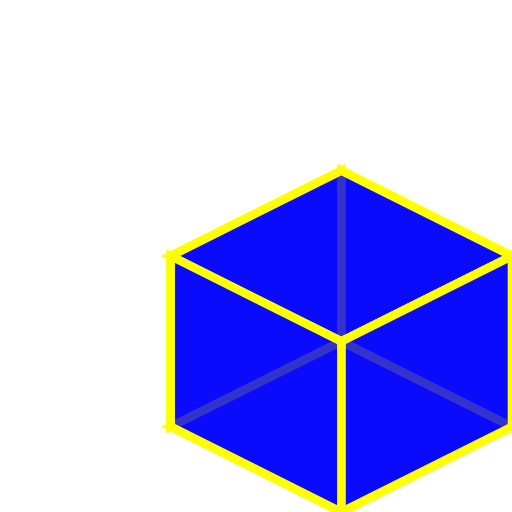
t = 0.00 s
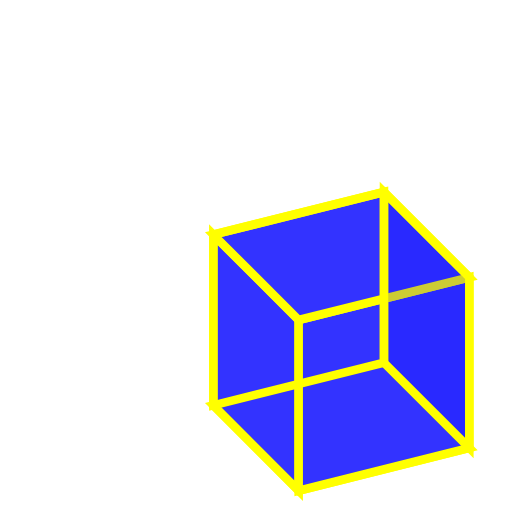
t = 1.05 s
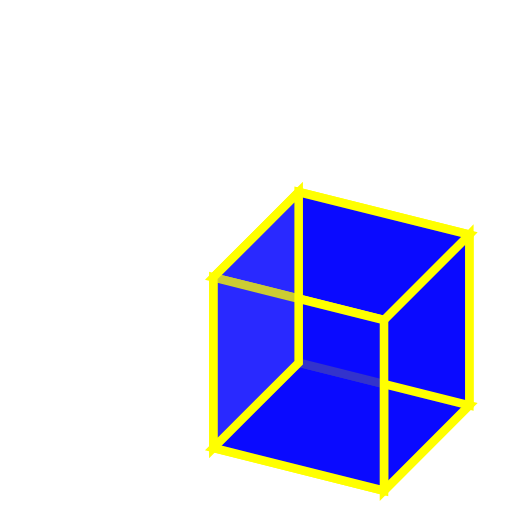
t = 1.95 s
t = 3.00 s: frame unchanged from t = 0.00 s, image omitted
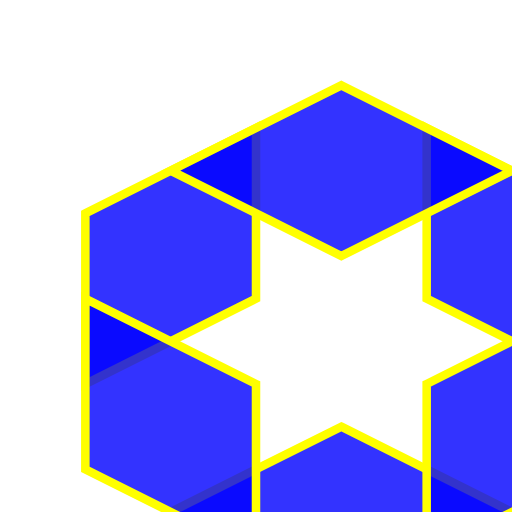
t = 4.05 s
t = 5.10 s: frame unchanged from t = 0.00 s, image omitted

The animated SVG that drew these frames (rendered in a browser with its animation timeline set to each time). Animation: 9 SMIL elements (animate=9); one cycle of 6.00 s, repeats indefinitely.

<svg xmlns="http://www.w3.org/2000/svg" viewBox="0 0 60 60">

<polygon  id="cubex6"  points="40,40 60,50 40,60 20,50" style="fill: Blue; fill-opacity:0.8; stroke: Yellow;">
<animate 
    attributeName="points"
    from="40,40 60,50 40,60 20,50;"
    to=  "40,40 60,50 40,60 20,50;" 
    dur="6s"
repeatCount="indefinite"
    values="
            40,40 60,50 40,60 20,50; 
            20,50 40,40 60,50 40,60; 
            40,60 20,50 40,40 60,50; 
            60,50 40,60 20,50 40,40; 
            40,40 60,50 40,60 20,50; 

            40,40 60,50 40,60 20,50; 
            40,50 60,60 40,70 20,60; 
            40,50 60,60 40,70 20,60; 
            40,40 60,50 40,60 20,50; 
            40,40 60,50 40,60 20,50; 

"
    keyTimes="0; 0.1; 0.2; 0.3; 0.4; 0.5; 0.6; 0.7; 0.8; 1"
    />

<animate 
    attributeName="fill-opacity"
    from="0.8"
    to=  "0.8" 
    dur="6s"
    repeatCount="indefinite"
    values="
            0.8;
            0.0;
            0.0;
            0.8;
            0.8;
            0.8;
            0.8;
            0.8;
            0.8;
            0.8;


"
    keyTimes="0; 0.1; 0.2; 0.3; 0.4; 0.5; 0.6; 0.7; 0.8; 1"
    />


</polygon>

<polygon  id="cubex3"  points="40,20 60,30 40,40 20,30" style="fill: Blue; fill-opacity:0.8; stroke: Yellow;">
<animate 
    attributeName="points"
    from="40,40 20,30 20,50 40,60;"
    to=  "40,40 20,30 20,50 40,60;" 
    dur="6s"
repeatCount="indefinite"
    values="
            40,20 60,30 60,50 40,40;
            20,30 40,20 40,40 20,50;
            40,40 20,30 20,50 40,60;
            60,30 40,40 40,60 60,50;
            40,20 60,30 60,50 40,40;

            40,20 60,30 60,50 40,40;
            50,15 70,25 70,45 50,35;
            50,15 70,25 70,45 50,35;
            40,20 60,30 60,50 40,40;
            40,20 60,30 60,50 40,40;

"
    keyTimes="0; 0.1; 0.2; 0.3; 0.4; 0.5; 0.6; 0.7; 0.8; 1"
    />

</polygon>

<polygon  id="cubex5"  points="20,30 40,20 40,40 20,50" style="fill: Blue; fill-opacity:0.8; stroke: Yellow;">
<animate 
    attributeName="points"
    from="20,30 40,20 40,40 20,50;"
    to=  "20,30 40,20 40,40 20,50;" 
    dur="6s"
repeatCount="indefinite"
    values="
            20,30 40,20 40,40 20,50;
            40,40 20,30 20,50 40,60;
            60,30 40,40 40,60 60,50;
            40,20 60,30 60,50 40,40;
            20,30 40,20 40,40 20,50;

            20,30 40,20 40,40 20,50;
            10,25 30,15 30,35 10,45;
            10,25 30,15 30,35 10,45;
            20,30 40,20 40,40 20,50;
            20,30 40,20 40,40 20,50;


"
    keyTimes="0; 0.1; 0.2; 0.3; 0.4; 0.5; 0.6; 0.7; 0.8; 1"
    />










</polygon>

<polygon  id="cubex"  points="40,20 60,30 40,40 20,30" style="fill: Blue; fill-opacity:0.8; stroke: Yellow;">
<animate 
    attributeName="points"
    from="40,20 60,30 40,40 20,30"
    to=  "40,20 60,30 40,40 20,30" 
    dur="6s"
    repeatCount="indefinite"
    values="
            40,20 60,30 40,40 20,30;
            20,30 40,20 60,30 40,40;
            40,40 20,30 40,20 60,30;
            60,30 40,40 20,30 40,20;
            40,20 60,30 40,40 20,30;


            40,20 60,30 40,40 20,30; 
            40,10 60,20 40,30 20,20; 
            40,10 60,20 40,30 20,20; 
            40,20 60,30 40,40 20,30;
            40,20 60,30 40,40 20,30;

"
    keyTimes="0; 0.1; 0.2; 0.3; 0.4; 0.5; 0.6; 0.7; 0.8; 1"
    />





</polygon>

<polygon  id="cubex4"  points="40,40 60,30 60,50 40,60" style="fill: Blue; fill-opacity:0.8; stroke: Yellow;">
<animate 
    attributeName="points"
    from="40,40 60,30 60,50 40,60;"
    to=  "40,40 60,30 60,50 40,60;" 
    dur="6s"
repeatCount="indefinite"
    values="
            40,40 60,30 60,50 40,60;
            60,30 40,20 40,40 60,50;
            40,20 20,30 20,50 40,40;
            20,30 40,40 40,60 20,50;
            40,40 60,30 60,50 40,60;

            40,40 60,30 60,50 40,60;
            50,45 70,35 70,55 50,65;
            50,45 70,35 70,55 50,65;
            40,40 60,30 60,50 40,60;
            40,40 60,30 60,50 40,60;


"
    keyTimes="0; 0.1; 0.2; 0.3; 0.4; 0.5; 0.6; 0.7; 0.8; 1"
    />

<animate 
    attributeName="fill-opacity"
    from="0.8"
    to=  "0.8" 
    dur="6s"
    repeatCount="indefinite"
    values="
            0.8;
            0.0;
            0.0;
            0.8;
            0.8;
            0.8;
            0.8;
            0.8;
            0.8;
            0.8;


"
    keyTimes="0; 0.1; 0.2; 0.3; 0.4; 0.5; 0.6; 0.7; 0.8; 1"
    />


</polygon>

<polygon  id="cubex1"  points="40,20 60,30 40,40 20,30" style="fill: Blue; fill-opacity:0; stroke: Yellow;">
<animate 
    attributeName="points"
    from="40,40 20,30 20,50 40,60;"
    to=  "40,40 20,30 20,50 40,60;" 
    dur="6s"
    repeatCount="indefinite"
    values="
            40,40 20,30 20,50 40,60;
            60,30 40,40 40,60 60,50;
            40,20 60,30 60,50 40,40;
            20,30 40,20 40,40 20,50;
            40,40 20,30 20,50 40,60;

            40,40 20,30 20,50 40,60; 
            30,45 10,35 10,55 30,65; 
            30,45 10,35 10,55 30,65; 
            40,40 20,30 20,50 40,60;
            40,40 20,30 20,50 40,60;

"
    keyTimes="0; 0.1; 0.2; 0.3; 0.4; 0.5; 0.6; 0.7; 0.8; 1"
    />
<animate 
    attributeName="fill-opacity"
    from="0.8"
    to=  "0.8" 
    dur="6s"
    repeatCount="indefinite"
    values="
            0.8;
            0.8;
            0.0;
            0.0;
            0.8;
            0.8;
            0.8;
            0.8;
            0.8;
            0.8;


"
    keyTimes="0; 0.1; 0.2; 0.3; 0.4; 0.5; 0.6; 0.7; 0.8; 1"
    />

</polygon>










</svg>
